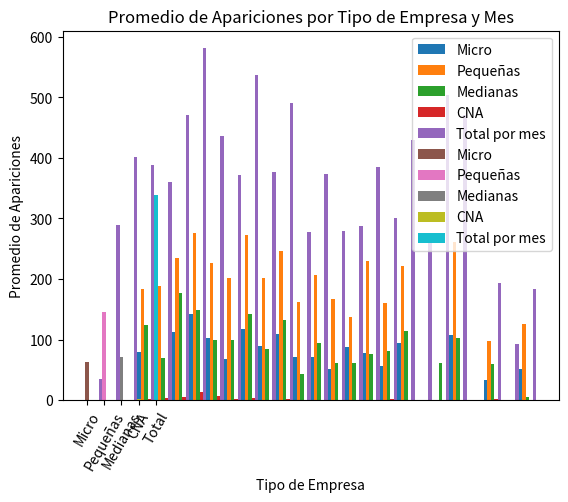

The matplotlib source for this figure:
data = {
    "sep_2021" :{
        "Micro Empresa": 0,
        "Pequeña Empresa": 0,
        "Mediana Empresa": 0,
        "Cooperativa no agropecuaria": 0,
        "Total por mes": 35
    },
    "oct_2021":{
        "Micro Empresa":0,
        "Pequeña Empresa": 0,
        "Mediana Empresa": 0,
        "Cooperativa no agropecuaria": 0,
        "Total por mes": 289
    },
    "nov_2021":{
        "Micro Empresa": 0,
        "Pequeña Empresa": 0,
        "Mediana Empresa": 0,
        "Cooperativa no agropecuaria": 0,
        "Total por mes": 402
    },
    "dic_2021":{
        "Micro Empresa": 79,
        "Pequeña Empresa": 183,
        "Mediana Empresa": 124,
        "Cooperativa no agropecuaria": 2,
        "Total por mes": 388
    },
    "ene_2022":{
        "Micro Empresa": 99,
        "Pequeña Empresa": 188,
        "Mediana Empresa": 69,
        "Cooperativa no agropecuaria": 4,
        "Total por mes": 360
    },
    "feb_2022":{
        "Micro Empresa": 113,
        "Pequeña Empresa": 234,
        "Mediana Empresa": 177,
        "Cooperativa no agropecuaria": 6,
        "Total por mes": 470
    },
    "mar_2022":{
        "Micro Empresa": 142,
        "Pequeña Empresa": 276,
        "Mediana Empresa": 149,
        "Cooperativa no agropecuaria": 14,
        "Total por mes": 581
    },
    "abr_2022":{
        "Micro Empresa": 103,
        "Pequeña Empresa": 226,
        "Mediana Empresa": 100,
        "Cooperativa no agropecuaria": 7,
        "Total por mes": 436
    },
    "may_2022":{
        "Micro Empresa": 68,
        "Pequeña Empresa": 201,
        "Mediana Empresa": 100,
        "Cooperativa no agropecuaria": 2,
        "Total por mes": 371
    },
    "jun_2022":{
        "Micro Empresa": 117,
        "Pequeña Empresa": 273,
        "Mediana Empresa": 143,
        "Cooperativa no agropecuaria": 3,
        "Total por mes": 536
    },
    "jul_2022":{
        "Micro Empresa": 89,
        "Pequeña Empresa": 201,
        "Mediana Empresa": 85,
        "Cooperativa no agropecuaria": 1,
        "Total por mes": 376
    },
    "ago_2022":{
        "Micro Empresa": 110,
        "Pequeña Empresa": 246,
        "Mediana Empresa": 133,
        "Cooperativa no agropecuaria": 2,
        "Total por mes": 491
    },
    "sep_2022":{
        "Micro Empresa": 71,
        "Pequeña Empresa": 162,
        "Mediana Empresa": 44,
        "Cooperativa no agropecuaria": 0,
        "Total por mes": 277
    },
    "oct_2022":{
        "Micro Empresa": 71,
        "Pequeña Empresa": 207,
        "Mediana Empresa": 95,
        "Cooperativa no agropecuaria": 1,
        "Total por mes": 374
    },
    "nov_2022":{
        "Micro Empresa": 51,
        "Pequeña Empresa": 167,
        "Mediana Empresa": 62,
        "Cooperativa no agropecuaria": 0,
        "Total por mes": 280
    },
    "dic_2022":{
        "Micro Empresa": 87,
        "Pequeña Empresa": 138,
        "Mediana Empresa": 62,
        "Cooperativa no agropecuaria": 1,
        "Total por mes": 288
    },
    "ene_2023":{
        "Micro Empresa": 78,
        "Pequeña Empresa": 230,
        "Mediana Empresa": 76,
        "Cooperativa no agropecuaria": 1,
        "Total por mes": 385
    },
    "feb_2023":{
        "Micro Empresa": 56,
        "Pequeña Empresa": 161,
        "Mediana Empresa": 81,
        "Cooperativa no agropecuaria": 2,
        "Total por mes": 300
    },
    "mar_2023":{
        "Micro Empresa": 94,
        "Pequeña Empresa": 222,
        "Mediana Empresa": 114,
        "Cooperativa no agropecuaria": 0,
        "Total por mes": 430
    },
    "abr_2023":{
        "Micro Empresa": 0,
        "Pequeña Empresa": 0,
        "Mediana Empresa": 0,
        "Cooperativa no agropecuaria": 0,
        "Total por mes": 273
    },
    "may_2023":{
        "Micro Empresa": 0,
        "Pequeña Empresa": 0,
        "Mediana Empresa": 62,
        "Cooperativa no agropecuaria": 0,
        "Total por mes": 504
    },
    "jun_2023":{
        "Micro Empresa": 108,
        "Pequeña Empresa": 261,
        "Mediana Empresa": 102,
        "Cooperativa no agropecuaria": 0,
        "Total por mes": 471
    },
    "jul_2023":{
        "Micro Empresa": 0,
        "Pequeña Empresa": 0,
        "Mediana Empresa": 0,
        "Cooperativa no agropecuaria": 0,
        "Total por mes": 0
    },
    "ago_2023":{
        "Micro Empresa": 34,
        "Pequeña Empresa": 98,
        "Mediana Empresa": 59,
        "Cooperativa no agropecuaria": 2,
        "Total por mes": 193
    },
    "sep_2023":{
        "Micro Empresa": 0,
        "Pequeña Empresa": 0,
        "Mediana Empresa": 0,
        "Cooperativa no agropecuaria": 0,
        "Total por mes": 93
    },
    "oct_2023":{
        "Micro Empresa": 52,
        "Pequeña Empresa": 125,
        "Mediana Empresa": 6,
        "Cooperativa no agropecuaria": 1,
        "Total por mes": 184
    }
}
import matplotlib.pyplot as plt

# Obtener las etiquetas para los meses
meses = list(data.keys())
#print(meses)

# Obtener los valores de cada tipo de empresa para cada mes
micro_valores = [data[mes].get("Micro Empresa", 0) for mes in meses]
pequeñas_valores = [data[mes].get("Pequeña Empresa", 0) for mes in meses]
medianas_valores = [data[mes].get("Mediana Empresa", 0) for mes in meses]
cna_valores = [data[mes].get("Cooperativa no agropecuaria", 0) for mes in meses]
total_valores = [data[mes].get("Total por mes", 0) for mes in meses]
#print(micro_valores)
#print(pequeñas_valores)
#print(medianas_valores)
#print(cna_valores)
#print(total_valores)

# Definir los indices de posición para cada barra
posiciones = range(len(meses))
#print(posiciones)

# Generar el gráfico de barras
plt.bar(posiciones, micro_valores, width=0.2, label="Micro")
plt.bar([p + 0.2 for p in posiciones], pequeñas_valores, width=0.2, label="Pequeñas")
plt.bar([p + 0.4 for p in posiciones], medianas_valores, width=0.2, label="Medianas")
plt.bar([p + 0.6 for p in posiciones], cna_valores, width=0.2, label="CNA")
plt.bar([p + 0.8 for p in posiciones], total_valores, width=0.2, label = "Total por mes")

# Personalizar el gráfico
plt.xticks(posiciones, meses, rotation = 60)
plt.xlabel("Meses")
plt.ylabel("Cantidad")
plt.title("Apariciones por mes de los tipos de empresas")
plt.legend()

# Mostrar el gráfico
plt.show()


# Calcular los promedios de cada tipo de empresa por meses
promedio_micro = sum(micro_valores) / len(micro_valores)
promedio_pequeñas = sum(pequeñas_valores) / len(pequeñas_valores)
promedio_medianas = sum(medianas_valores) / len(medianas_valores)
promedio_cna = sum(cna_valores) / len(cna_valores)
promedio_total = sum(total_valores) / len(total_valores)

# Definir los índices de posición para cada barra
posiciones = range(len(meses))

# Generar el gráfico de barras con los promedios
plt.bar(0, promedio_micro, width=0.2, label="Micro")
plt.bar(1, promedio_pequeñas, width=0.2, label="Pequeñas")
plt.bar(2, promedio_medianas, width=0.2, label="Medianas")
plt.bar(3, promedio_cna, width=0.2, label="CNA")
plt.bar(4, promedio_total, width=0.2, label="Total por mes")


# Personalizar el gráfico
plt.xticks([0, 1, 2, 3, 4], ["Micro", "Pequeñas", "Medianas", "CNA", "Total"])
plt.xlabel("Tipo de Empresa")
plt.ylabel("Promedio de Apariciones")
plt.title("Promedio de Apariciones por Tipo de Empresa y Mes")
plt.legend()

# Mostrar el gráfico
plt.show()